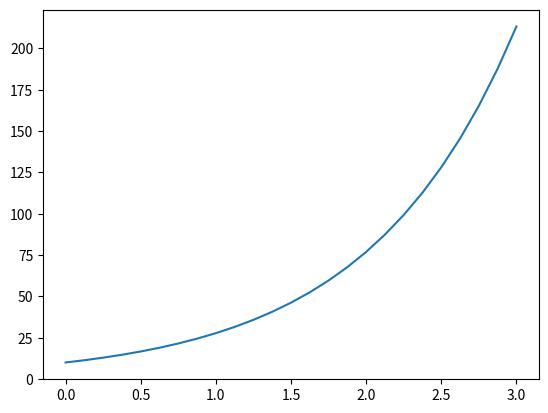

Here is the Python script that generated this plot:
import numpy as np
import matplotlib.pyplot as plt
from scipy.integrate import solve_ivp

def f(t, y, c):
    dydt = [c[0] * y[0]]
    return dydt
    
tspan = np.linspace(0, 3, 25)
yinit = [10]
c = [1.02]

def event(t, y, c):
    return y

sol = solve_ivp(lambda t, y: f(t, y, c), 
                [tspan[0], tspan[-1]], yinit, t_eval=tspan)

y_arr = sol.y[0]
x_arr = sol.t

plt.plot(x_arr, y_arr)
plt.show()